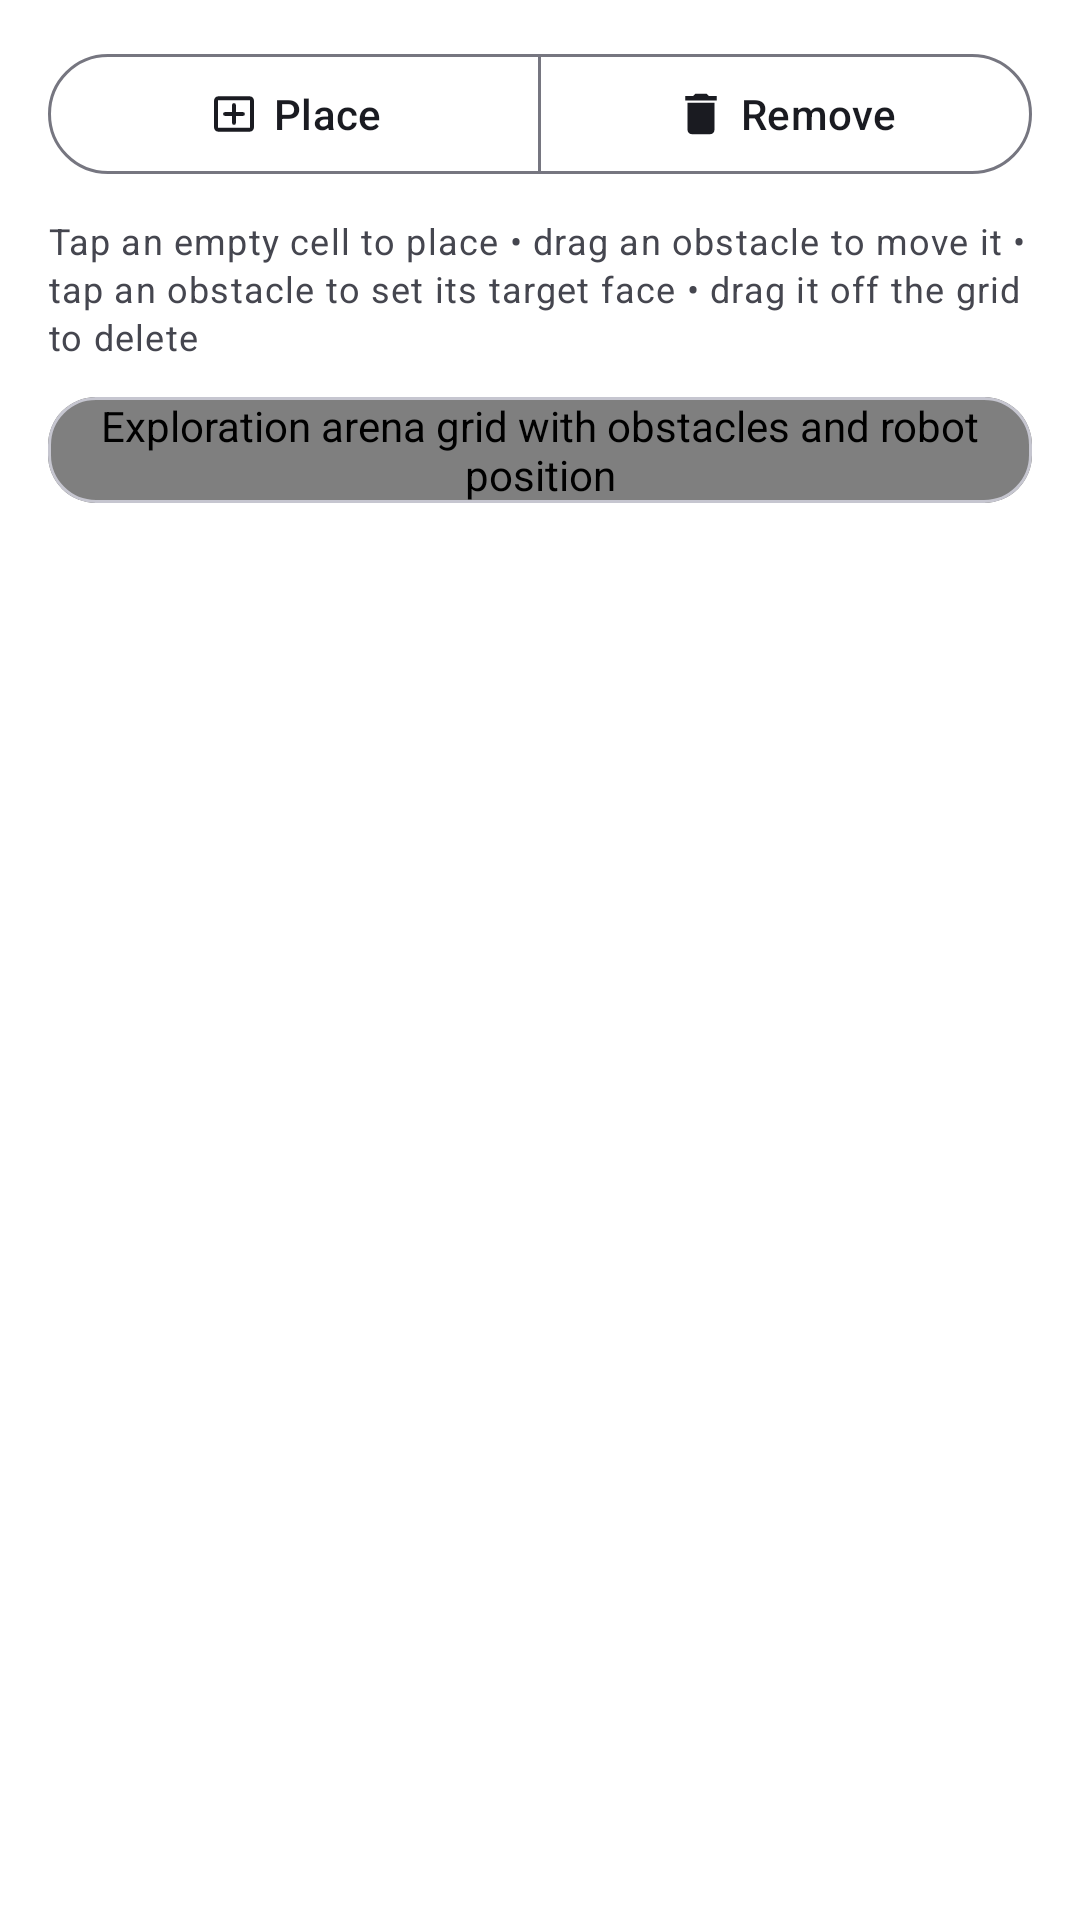

Reconstruct the res/layout file that produces this screen, plus the resources it refers to.
<!-- AndroidManifest.xml: application theme Theme.MDPG26 -->
<!-- res/layout/fragment_arena.xml -->
<?xml version="1.0" encoding="utf-8"?>
<androidx.core.widget.NestedScrollView xmlns:android="http://schemas.android.com/apk/res/android"
    xmlns:app="http://schemas.android.com/apk/res-auto"
    xmlns:tools="http://schemas.android.com/tools"
    android:layout_width="match_parent"
    android:layout_height="match_parent"
    android:background="?attr/colorSurface"
    android:fillViewport="true"
    tools:context=".ui.arena.ArenaFragment">

    <LinearLayout
        android:layout_width="match_parent"
        android:layout_height="wrap_content"
        android:orientation="vertical"
        android:paddingBottom="20dp">

        <LinearLayout
            android:id="@+id/bannerNotConnected"
            android:layout_width="match_parent"
            android:layout_height="wrap_content"
            android:layout_marginHorizontal="16dp"
            android:layout_marginTop="16dp"
            android:background="@drawable/bg_input_field"
            android:gravity="center_vertical"
            android:orientation="horizontal"
            android:paddingHorizontal="14dp"
            android:paddingVertical="10dp"
            android:visibility="gone"
            tools:visibility="visible">

            <ImageView
                android:layout_width="18dp"
                android:layout_height="18dp"
                android:contentDescription="@null"
                android:src="@drawable/ic_wifi_off"
                app:tint="?attr/colorOnSurfaceVariant" />

            <TextView
                style="@style/TextAppearance.Material3.BodySmall"
                android:layout_width="0dp"
                android:layout_height="wrap_content"
                android:layout_marginStart="10dp"
                android:layout_weight="1"
                android:text="@string/arena_banner_not_connected"
                android:textColor="?attr/colorOnSurfaceVariant" />
        </LinearLayout>

        <com.google.android.material.button.MaterialButtonToggleGroup
            android:id="@+id/toolToggleGroup"
            android:layout_width="match_parent"
            android:layout_height="wrap_content"
            android:layout_marginHorizontal="16dp"
            android:layout_marginTop="14dp"
            app:selectionRequired="false"
            app:singleSelection="true">

            <com.google.android.material.button.MaterialButton
                android:id="@+id/btnToolPlace"
                style="@style/Widget.Material3.Button.OutlinedButton"
                android:layout_width="0dp"
                android:layout_height="48dp"
                android:layout_weight="1"
                android:text="@string/arena_tool_place"
                app:icon="@drawable/ic_add_box"
                app:iconGravity="textStart"
                app:iconSize="18dp" />

            <com.google.android.material.button.MaterialButton
                android:id="@+id/btnToolRemove"
                style="@style/Widget.Material3.Button.OutlinedButton"
                android:layout_width="0dp"
                android:layout_height="48dp"
                android:layout_weight="1"
                android:text="@string/arena_tool_remove"
                app:icon="@drawable/ic_delete"
                app:iconGravity="textStart"
                app:iconSize="18dp" />
        </com.google.android.material.button.MaterialButtonToggleGroup>

        <TextView
            style="@style/TextAppearance.Material3.BodySmall"
            android:layout_width="match_parent"
            android:layout_height="wrap_content"
            android:layout_marginHorizontal="16dp"
            android:layout_marginTop="10dp"
            android:text="@string/arena_legend"
            android:textColor="?attr/colorOnSurfaceVariant" />

        <com.google.android.material.card.MaterialCardView
            style="@style/Widget.Material3.CardView.Outlined"
            android:layout_width="match_parent"
            android:layout_height="wrap_content"
            android:layout_marginHorizontal="16dp"
            android:layout_marginTop="12dp"
            app:cardBackgroundColor="?attr/colorSurface"
            app:cardCornerRadius="16dp"
            app:strokeColor="?attr/colorOutlineVariant">

            <com.example.mdpg26.ui.arena.ArenaView
                android:id="@+id/arenaView"
                android:layout_width="match_parent"
                android:layout_height="wrap_content"
                android:contentDescription="@string/cd_arena_view" />
        </com.google.android.material.card.MaterialCardView>

        <TextView
            android:id="@+id/textRobotStatus"
            style="@style/TextAppearance.Material3.LabelMedium"
            android:layout_width="wrap_content"
            android:layout_height="wrap_content"
            android:layout_gravity="center_horizontal"
            android:layout_marginTop="12dp"
            android:textColor="?attr/colorOnSurfaceVariant"
            tools:text="Robot: (2, 17) facing NORTH" />

    </LinearLayout>

</androidx.core.widget.NestedScrollView>
<!-- resources referenced by this layout -->
<resources>
  <!-- drawable bg_input_field (drawable) -->
  <shape xmlns:android="http://schemas.android.com/apk/res/android"
      android:shape="rectangle">
      <solid android:color="?attr/colorSurfaceVariant" />
      <corners android:radius="24dp" />
  </shape>
  <!-- drawable ic_add_box (drawable) -->
  <vector xmlns:android="http://schemas.android.com/apk/res/android"
      android:width="24dp"
      android:height="24dp"
      android:viewportWidth="24"
      android:viewportHeight="24"
      android:tint="?attr/colorControlNormal">
      <path
          android:strokeColor="@android:color/white"
          android:strokeWidth="1.7"
          android:fillColor="@android:color/transparent"
          android:pathData="M5,5 H19 A1,1 0 0 1 20,6 V18 A1,1 0 0 1 19,19 H5 A1,1 0 0 1 4,18 V6 A1,1 0 0 1 5,5 Z" />
      <path
          android:strokeColor="@android:color/white"
          android:strokeWidth="1.7"
          android:strokeLineCap="round"
          android:pathData="M12,8 L12,16 M8,12 L16,12" />
  </vector>
  <!-- drawable ic_delete (drawable) -->
  <vector xmlns:android="http://schemas.android.com/apk/res/android"
      android:width="24dp"
      android:height="24dp"
      android:viewportWidth="24"
      android:viewportHeight="24"
      android:tint="?attr/colorControlNormal">
      <path
          android:fillColor="@android:color/white"
          android:pathData="M6,19 C6,20.1 6.9,21 8,21 L16,21 C17.1,21 18,20.1 18,19 L18,7 L6,7 Z M19,4 L15.5,4 L14.5,3 L9.5,3 L8.5,4 L5,4 L5,6 L19,6 Z" />
  </vector>
  <string name="arena_banner_not_connected">Not connected — obstacle updates won\'t reach the robot</string>
  <string name="arena_legend">Tap an empty cell to place • drag an obstacle to move it • tap an obstacle to set its target face • drag it off the grid to delete</string>
  <string name="arena_tool_place">Place</string>
  <string name="arena_tool_remove">Remove</string>
  <string name="cd_arena_view">Exploration arena grid with obstacles and robot position</string>
  <style name="Theme.MDPG26" parent="Base.Theme.MDPG26" />
  <color name="md_light_primary">#2E5CFF</color>
  <color name="md_light_onPrimary">#FFFFFF</color>
  <color name="md_light_primaryContainer">#E1E6FF</color>
  <color name="md_light_onPrimaryContainer">#00105C</color>
  <color name="md_light_secondary">#00897B</color>
  <color name="md_light_onSecondary">#FFFFFF</color>
  <color name="md_light_secondaryContainer">#C7F5EC</color>
  <color name="md_light_onSecondaryContainer">#00332C</color>
  <color name="md_light_tertiary">#F5820D</color>
  <color name="md_light_onTertiary">#FFFFFF</color>
  <color name="md_light_tertiaryContainer">#FFE3C2</color>
  <color name="md_light_onTertiaryContainer">#4A2800</color>
  <color name="md_light_background">#F6F7FC</color>
  <color name="md_light_onBackground">#1A1B21</color>
  <color name="md_light_surface">#FFFFFF</color>
  <color name="md_light_onSurface">#1A1B21</color>
  <color name="md_light_surfaceVariant">#E3E5F2</color>
  <color name="md_light_onSurfaceVariant">#45464F</color>
  <color name="md_light_outline">#767680</color>
  <color name="md_light_outlineVariant">#C6C6D0</color>
  <color name="md_light_error">#BA1A1A</color>
  <color name="md_light_onError">#FFFFFF</color>
  <color name="md_light_errorContainer">#FFDAD6</color>
  <color name="md_light_onErrorContainer">#410002</color>
  <color name="arena_cell_fill_light">#DCEBFF</color>
  <color name="arena_grid_line_light">#FFFFFF</color>
</resources>
